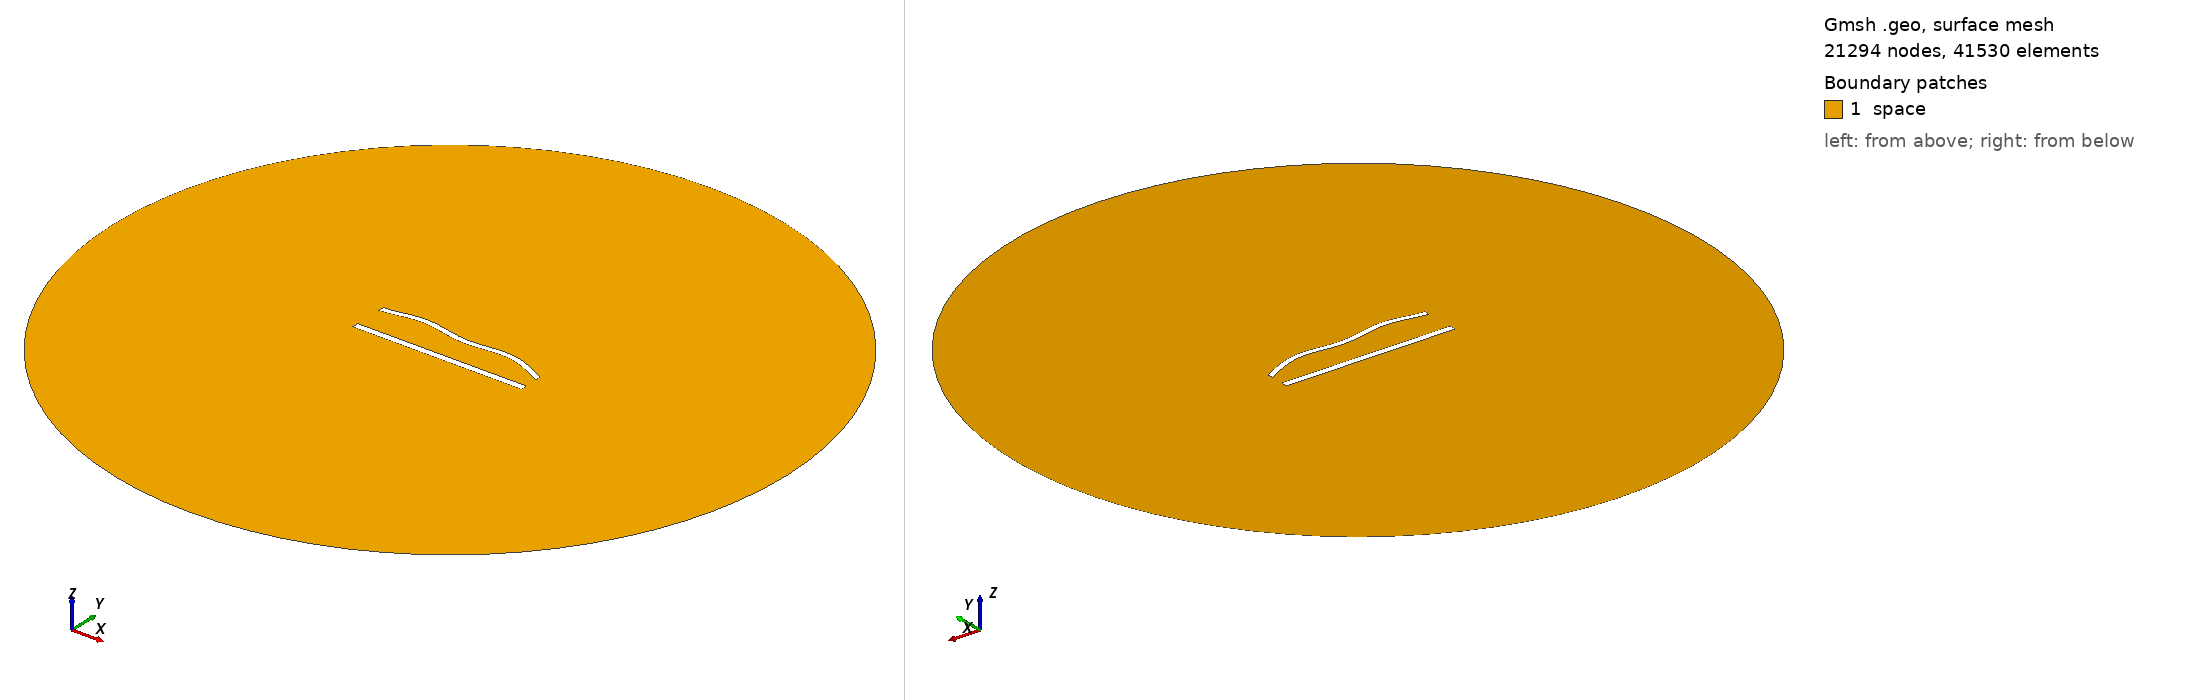

Gmsh geometry script, surface-meshed: 21294 nodes, 41530 surface elements. Boundary patches (legend numbers): 1 space. Left view from above one corner, right view from below the opposite corner. Legend entries are the model's physical surfaces. The drawing asked Gmsh for element sizes between 1% and 20% of the model's largest extent; the script's own settings can give other sizes.

=== 834.geo (drawn) ===
//---------------------------------------
// Geometry kernel
//---------------------------------------

SetFactory("OpenCASCADE");



//---------------------------------------
// Parameters of the geometry
//---------------------------------------

// Overetch of the upper plate
overetch = 0.25;

// Distance between the plates
distance = 20.0;

// Discretization over the x axis (for the deformation)
nx = 50; 

// Length of the plate
L = 100 - overetch; 

// Number of modes
n = 4; 

// 1st mode coefficient
coeff(1) = -1.5;
beta(1) = 0.596864 * 3.1415926535 / L;

// 2nd mode coefficient
coeff(2) = 1.5;
beta(2) = 1.49418 * 3.1415926535 / L;

// 3rd mode coefficient
coeff(3) = 0.0;
beta(3) = 2.50025 * 3.1415926535 / L;

// 4th mode coefficient
coeff(4) = 1.5;
beta(4) = 3.49999 * 3.1415926535 / L;



//---------------------------------------
// Upper plate (deformed rectangle)
//---------------------------------------

// Coordiantes of the upper plate
xmin = -50;
xmax = 50 - overetch;

// Height of the upper plate
yheight = 4 - 2 * overetch;

// Indexes of the points
UpperID[] = {};
LowerID[] = {};
LeftID[] = {};
RightID[] = {};

// Point index
p = 1;

// Horizontal edges
For i In {1:nx}
    x = xmin + (i-1)*(xmax - xmin)/(nx-1);

    y_bottom = distance / 2 + overetch;
    For j In {1:n}
        C = (Cosh(beta(j)*L) + Cos(beta(j)*L)) / (Sinh(beta(j)*L) + Sin(beta(j)*L));
        y_bottom  = y_bottom + coeff(j) * (Cosh(beta(j)*(x+50)) - Cos(beta(j)*(x+50)) - C * (Sinh(beta(j)*(x+50)) - Sin(beta(j)*(x+50))));
    EndFor

    y_top = y_bottom + yheight;

    Point(p) = {x, y_top, 0, 1.0};
    UpperID[i] = p;
    p = p + 1;

    Point(p) = {x, y_bottom, 0, 1.0};
    LowerID[i] = p;
    p = p + 1;
EndFor

// Create point lists
UpperPts[] = {}; LowerPts[] = {};
For i In {1:nx}
  UpperPts[] += {UpperID[i]};
  LowerPts[] += {LowerID[i]};
EndFor

// Build splines
Spline(1) = {UpperPts[]};
Spline(2) = {LowerPts[]};
Line(3) = {LowerPts[nx-1], UpperPts[nx-1]};
Line(4) = {LowerPts[0], UpperPts[0]};

// Build the plane surface
Curve Loop(1) = {2, 3, -1, -4};
Plane Surface(1) = {1};



//---------------------------------------
// Lower plate (rectangle)
//---------------------------------------

// Vertices
Point(1001) = {-50, -distance/2, 0, 1.0};
Point(1002) = { 50, -distance/2, 0, 1.0};
Point(1003) = { 50,  -distance/2 + 4, 0, 1.0};
Point(1004) = {-50,  -distance/2 + 4, 0, 1.0};

// Edges
Line(5) = {1001, 1002};
Line(6) = {1002, 1003};
Line(7) = {1003, 1004};
Line(8) = {1004, 1001};

// Plane surface
Line Loop(2) = {5, 6, 7, 8};
Plane Surface(2) = {2}; 



//---------------------------------------
// Outer (fictious) boundary
//---------------------------------------

// Points
Point(1005) = {0, 0, 0};       // Center
Point(1006) = {200, 0, 0};     // Start point
Point(1007) = {0, 200, 0};     // 90 degrees
Point(1008) = {-200, 0, 0};    // 180 degrees
Point(1009) = {0, -200, 0};    // 270 degrees

// Circle arcs (each needs start, center, end)
Circle(9) = {1006, 1005, 1007};
Circle(10) = {1007, 1005, 1008};
Circle(11) = {1008, 1005, 1009};
Circle(12) = {1009, 1005, 1006};

// Plane surface for the entire domain
Curve Loop(3) = {9, 10, 11, 12};
Surface(3) = {3};

// Subtract the plates from the whole domain to obtain the actual domain where we want to solve the equations
BooleanDifference{ Surface{3}; Delete; }{ Surface{1}; Surface{2}; Delete; }




//---------------------------------------
// Transfinite Lines/Curves
//---------------------------------------

// Set the number of points on the boundaries
r = 6;
d = 0.15;

// Plates
Transfinite Curve {1} = 50*r/4 Using Progression 1;
Transfinite Line {2} = 50*r Using Progression 1;
Transfinite Curve {3, 4} = 2*r Using Progression 1+d;
Transfinite Line {5} = 50*r/4 Using Progression 1;
Transfinite Line {7} = 50*r Using Progression 1;
Transfinite Line {6} = 2*r Using Progression 1-d;
Transfinite Line {8} = 2*r Using Progression 1+d;

// Outer boundary
Transfinite Line {9, 10, 11, 12} = 20 Using Progression 1;



//---------------------------------------
// Physical groups
//---------------------------------------                

// Physical curves (boundaries)
Physical Line("force_segment", 10) = {2};
Physical Line("upper_plate", 11) = {1, 3, 4};
Physical Line("lower_plate", 12) = {5, 6, 7, 8};
Physical Line("boundary", 20) = {9, 10, 11, 12};

// Physical Surfaces
Physical Surface("space", 30) = {3};



//---------------------------------------
// 6. Generate the Mesh
//---------------------------------------

// 2D mesh generation
Mesh 2;
